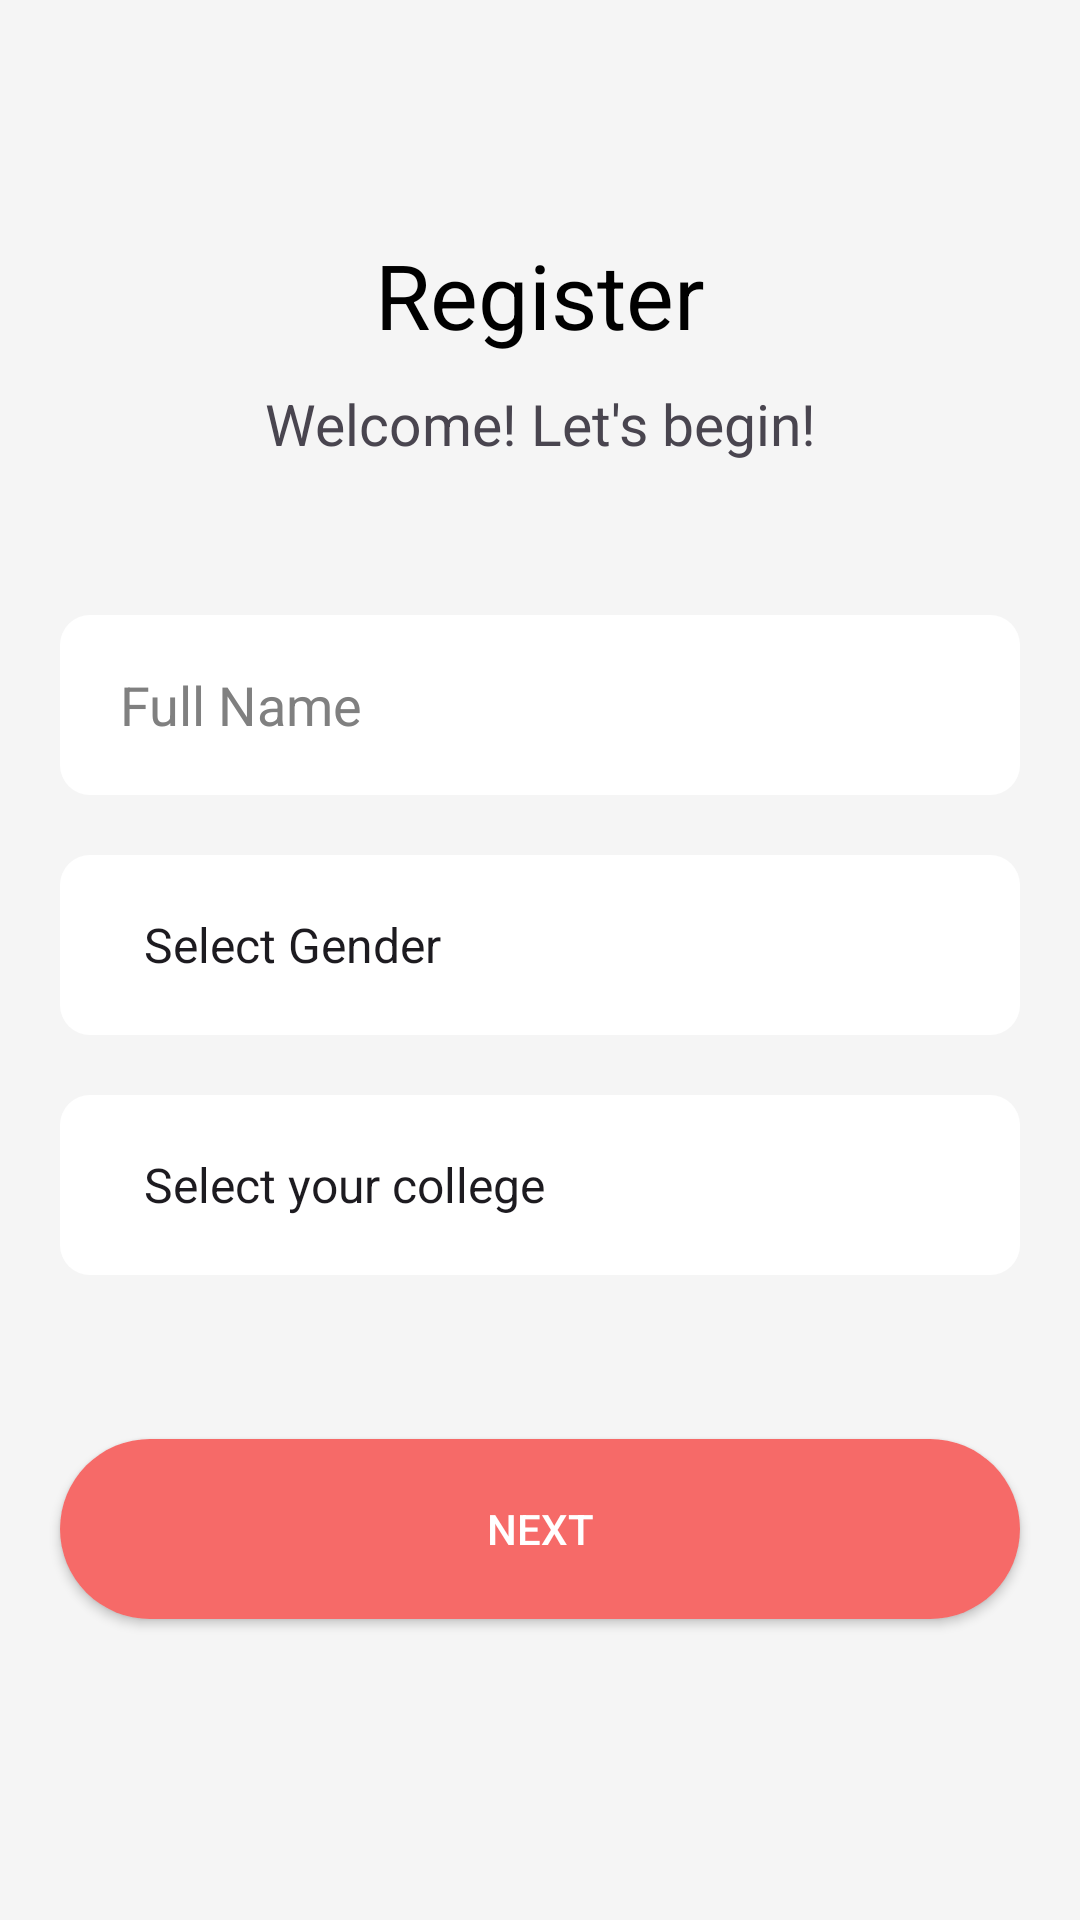

Write the Android layout XML for this screen, with the resource values it uses.
<!-- AndroidManifest.xml: application theme Theme.CollegeNetwork -->
<!-- res/layout/activity_register_account.xml -->
<?xml version="1.0" encoding="utf-8"?>
<androidx.constraintlayout.widget.ConstraintLayout xmlns:android="http://schemas.android.com/apk/res/android"
    xmlns:app="http://schemas.android.com/apk/res-auto"
    xmlns:tools="http://schemas.android.com/tools"
    android:layout_width="match_parent"
    android:layout_height="match_parent"
    android:background="#F5F5F5"
    tools:context=".ui.auth.register.RegisterAccountActivity">
    <ImageButton
        android:id="@+id/imageButton"
        android:layout_marginStart="10dp"
        android:layout_marginTop="10dp"
        android:layout_width="wrap_content"
        android:background="#F4F3FC"
        android:layout_height="wrap_content"
        app:layout_constraintStart_toStartOf="parent"
        app:layout_constraintTop_toTopOf="parent"
        app:srcCompat="@drawable/baseline_arrow_back_ios_24" />

    <TextView
        android:id="@+id/textView5"
        android:layout_width="wrap_content"
        android:layout_height="wrap_content"
        android:text="Register"
        android:textColor="@color/black"
        android:textSize="30sp"
        app:layout_constraintBottom_toBottomOf="parent"
        app:layout_constraintEnd_toEndOf="parent"
        app:layout_constraintStart_toStartOf="parent"
        app:layout_constraintTop_toTopOf="parent"
        app:layout_constraintVertical_bias="0.13" />
    <TextView
        android:id="@+id/textView6"
        android:layout_width="wrap_content"
        android:layout_height="wrap_content"
        android:layout_marginTop="10dp"
        android:gravity="center"
        android:text="Welcome! Let's begin!"
        android:textSize="19sp"
        app:layout_constraintStart_toStartOf="@id/textView5"
        app:layout_constraintEnd_toEndOf="@id/textView5"
        app:layout_constraintTop_toBottomOf="@id/textView5" />
    <EditText
        android:id="@+id/name_et"
        android:layout_width="match_parent"
        android:layout_height="60dp"
        android:layout_margin="20dp"
        android:background="@drawable/edit_text_bg"
        android:ems="10"
        android:hint="Full Name"
        android:inputType="textPersonName"
        android:paddingStart="20dp"
        android:paddingEnd="20dp"
        android:textColorHint="#808080"
        app:layout_constraintBottom_toBottomOf="parent"
        app:layout_constraintEnd_toEndOf="@+id/textView6"
        app:layout_constraintStart_toStartOf="@+id/textView6"
        app:layout_constraintTop_toBottomOf="@+id/textView6"
        app:layout_constraintVertical_bias="0.07999998" />

    <Spinner
        android:id="@+id/gender"
        android:layout_width="match_parent"
        android:layout_height="60dp"
        android:layout_margin="20dp"
        android:background="@drawable/edit_text_bg"
        android:entries="@array/spinner_items"
        android:paddingStart="20dp"
        app:layout_constraintBottom_toBottomOf="parent"
        app:layout_constraintEnd_toEndOf="parent"
        app:layout_constraintStart_toStartOf="parent"
        app:layout_constraintTop_toBottomOf="@+id/name_et"
        app:layout_constraintVertical_bias="0.0" />

    <ImageView
        android:id="@+id/arrow_image"
        android:layout_width="wrap_content"
        android:layout_height="wrap_content"
        android:layout_marginEnd="20dp"
        android:src="@drawable/baseline_arrow_forward_ios_24"
        app:layout_constraintBottom_toBottomOf="@id/gender"
        app:layout_constraintEnd_toEndOf="@id/gender"
        app:layout_constraintTop_toTopOf="@id/gender" />

    <androidx.appcompat.widget.AppCompatButton
        android:id="@+id/next"
        android:layout_width="match_parent"
        android:layout_height="60dp"
        android:layout_margin="20dp"
        android:background="@drawable/btn_bg"
        android:text="Next"
        android:textColor="@color/white"
        app:layout_constraintBottom_toBottomOf="parent"
        app:layout_constraintEnd_toEndOf="parent"
        app:layout_constraintStart_toStartOf="parent"
        app:layout_constraintTop_toBottomOf="@+id/college"
        app:layout_constraintVertical_bias="0.3" />

    <Spinner
        android:id="@+id/college"
        android:layout_width="match_parent"
        android:layout_height="60dp"
        android:layout_margin="20dp"
        android:entries="@array/college_list"
        android:background="@drawable/edit_text_bg"
        android:paddingStart="20dp"
        app:layout_constraintEnd_toEndOf="@+id/gender"
        app:layout_constraintStart_toStartOf="@+id/gender"
        app:layout_constraintTop_toBottomOf="@+id/gender" />

    <ImageView
        android:id="@+id/arrow_image2"
        android:layout_width="wrap_content"
        android:layout_height="wrap_content"
        android:layout_marginEnd="20dp"
        android:src="@drawable/baseline_arrow_forward_ios_24"
        app:layout_constraintBottom_toBottomOf="@id/college"
        app:layout_constraintEnd_toEndOf="@id/college"
        app:layout_constraintTop_toTopOf="@id/college"
        app:layout_constraintVertical_bias="0.49" />
</androidx.constraintlayout.widget.ConstraintLayout>
<!-- resources referenced by this layout -->
<resources>
  <string-array name="college_list">
          <item>Select your college</item>
          <item>ANITS</item>
  
      </string-array>
  <string-array name="spinner_items">
          <item>Select Gender</item>
          <item>Male</item>
          <item>Female</item>
          <item>Others</item>
          
      </string-array>
  <color name="black">#FF000000</color>
  <color name="white">#FFFFFFFF</color>
  <!-- drawable btn_bg (drawable) -->
  <shape xmlns:android="http://schemas.android.com/apk/res/android"
      android:shape="rectangle">
      <solid android:color="#F66A68"/> 
      <corners android:radius="30dp"/> 
  </shape>
  <!-- drawable edit_text_bg (drawable) -->
  <shape xmlns:android="http://schemas.android.com/apk/res/android"
      android:shape="rectangle">
      <solid android:color="#FFFFFF" /> 
      <corners android:radius="10dp" /> 
  </shape>
  <style name="Theme.CollegeNetwork" parent="Base.Theme.CollegeNetwork" />
  <style name="Base.Theme.CollegeNetwork" parent="Theme.Material3.DayNight.NoActionBar">
          
          
      </style>
</resources>
